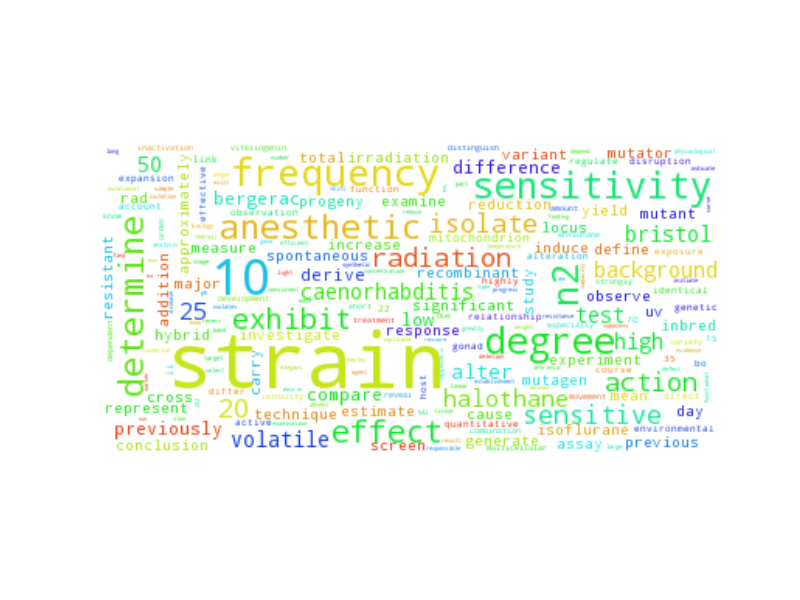

Data behind this chart, as committed beside it:
strain, 828.5
10, 228.5
frequency, 131.5
sensitivity, 123.5
degree, 121.5
n2, 113.5
determine, 105.5
anesthetic, 99.5
effect, 94.5
exhibit, 79.5
20, 72.5
action, 65.5
sensitive, 63.5
isolate, 60.5
radiation, 60.5
25, 56.5
halothane, 56.5
high, 48.5
test, 48.5
caenorhabditis, 47.5
bristol, 47.5
50, 46.5
volatile, 46.5
background, 45.5
alter, 40.5
bergerac, 36.5
low, 35.5
difference, 35.5
previously, 34.5
compare, 32.5
derive, 29.5
assay, 26.5
irradiation, 26.5
mutator, 24.5
yield, 23.5
induce, 22.5
spontaneous, 22.5
isoflurane, 22.5
approximately, 21.5
observe, 20.5
experiment, 20.5
previous, 20.5
cross, 20.5
rad, 20.5
generate, 19.5
study, 18.5
investigate, 17.5
total, 17.5
uv, 17.5
cause, 16.5
examine, 16.5
locus, 16.5
measure, 16.5
conclusion, 16.5
inbred, 16.5
response, 15.5
major, 15.5
significant, 15.5
carry, 15.5
reduction, 15.5
mutagen, 15.5
... 3,732 more rows
